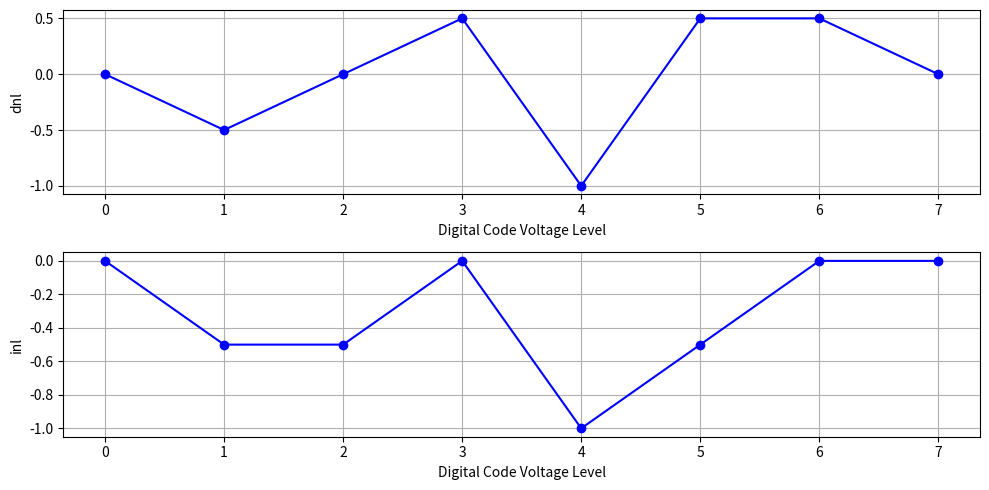
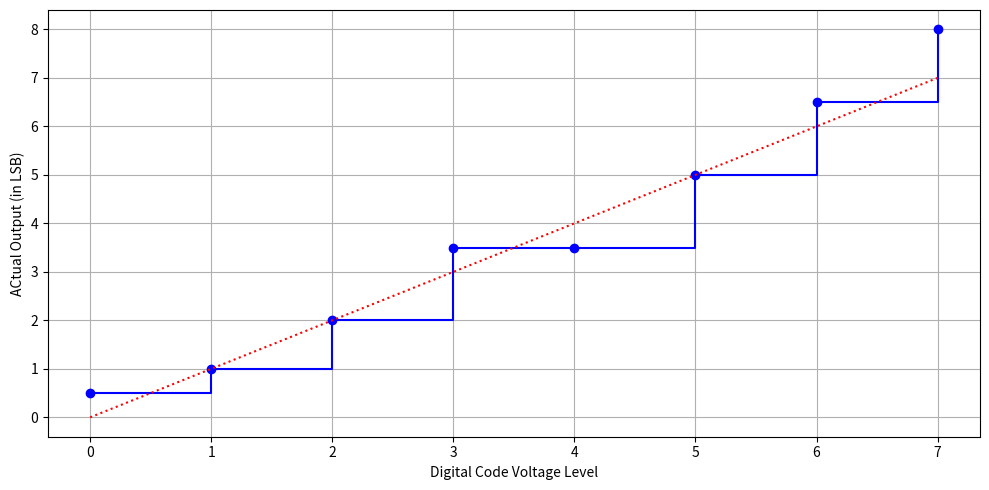

Reproduce these figures in Python, in order.
import numpy as np
import matplotlib.pyplot as plt
n =3 #3 bits
codes =np.arange(0, 2**n)

dnl = np.array([0, -0.5, 0, 0.5, -1, 0.5, 0.5, 0])

offset_error = 0.5 #0.5LSB
fullscale_error = 0.5#0.5LSB

inl = np.cumsum(dnl)# cumulative sum to convert DNL to INL
print("INL for codes levels = ", inl)

ideal_output = codes #in LSB
actual_output = ideal_output + offset_error + inl
actual_output[2**n - 1] = actual_output[2**n - 1] + fullscale_error
print("Ideal Output (in LSB) = ", ideal_output)
print("Actual Output (in LSB) = ", actual_output)

plt.figure(figsize=(10, 5))
plt.subplot(2, 1, 1)
plt.plot(codes, dnl,  color='b', marker='o')
plt.xlabel("Digital Code Voltage Level")
plt.ylabel("dnl")
plt.grid()
plt.subplot(2, 1, 2)
plt.plot(codes, inl,  color='b', marker='o')
plt.xlabel("Digital Code Voltage Level")
plt.ylabel("inl")
plt.grid()
plt.tight_layout()
plt.show()

plt.figure(figsize=(10, 5))
plt.step(codes, actual_output, where='post', color='b', marker='o')
plt.plot(codes, ideal_output, color='r', linestyle=':')
plt.xlabel("Digital Code Voltage Level")
plt.ylabel("ACtual Output (in LSB)")
plt.grid()
plt.tight_layout()
plt.show()
